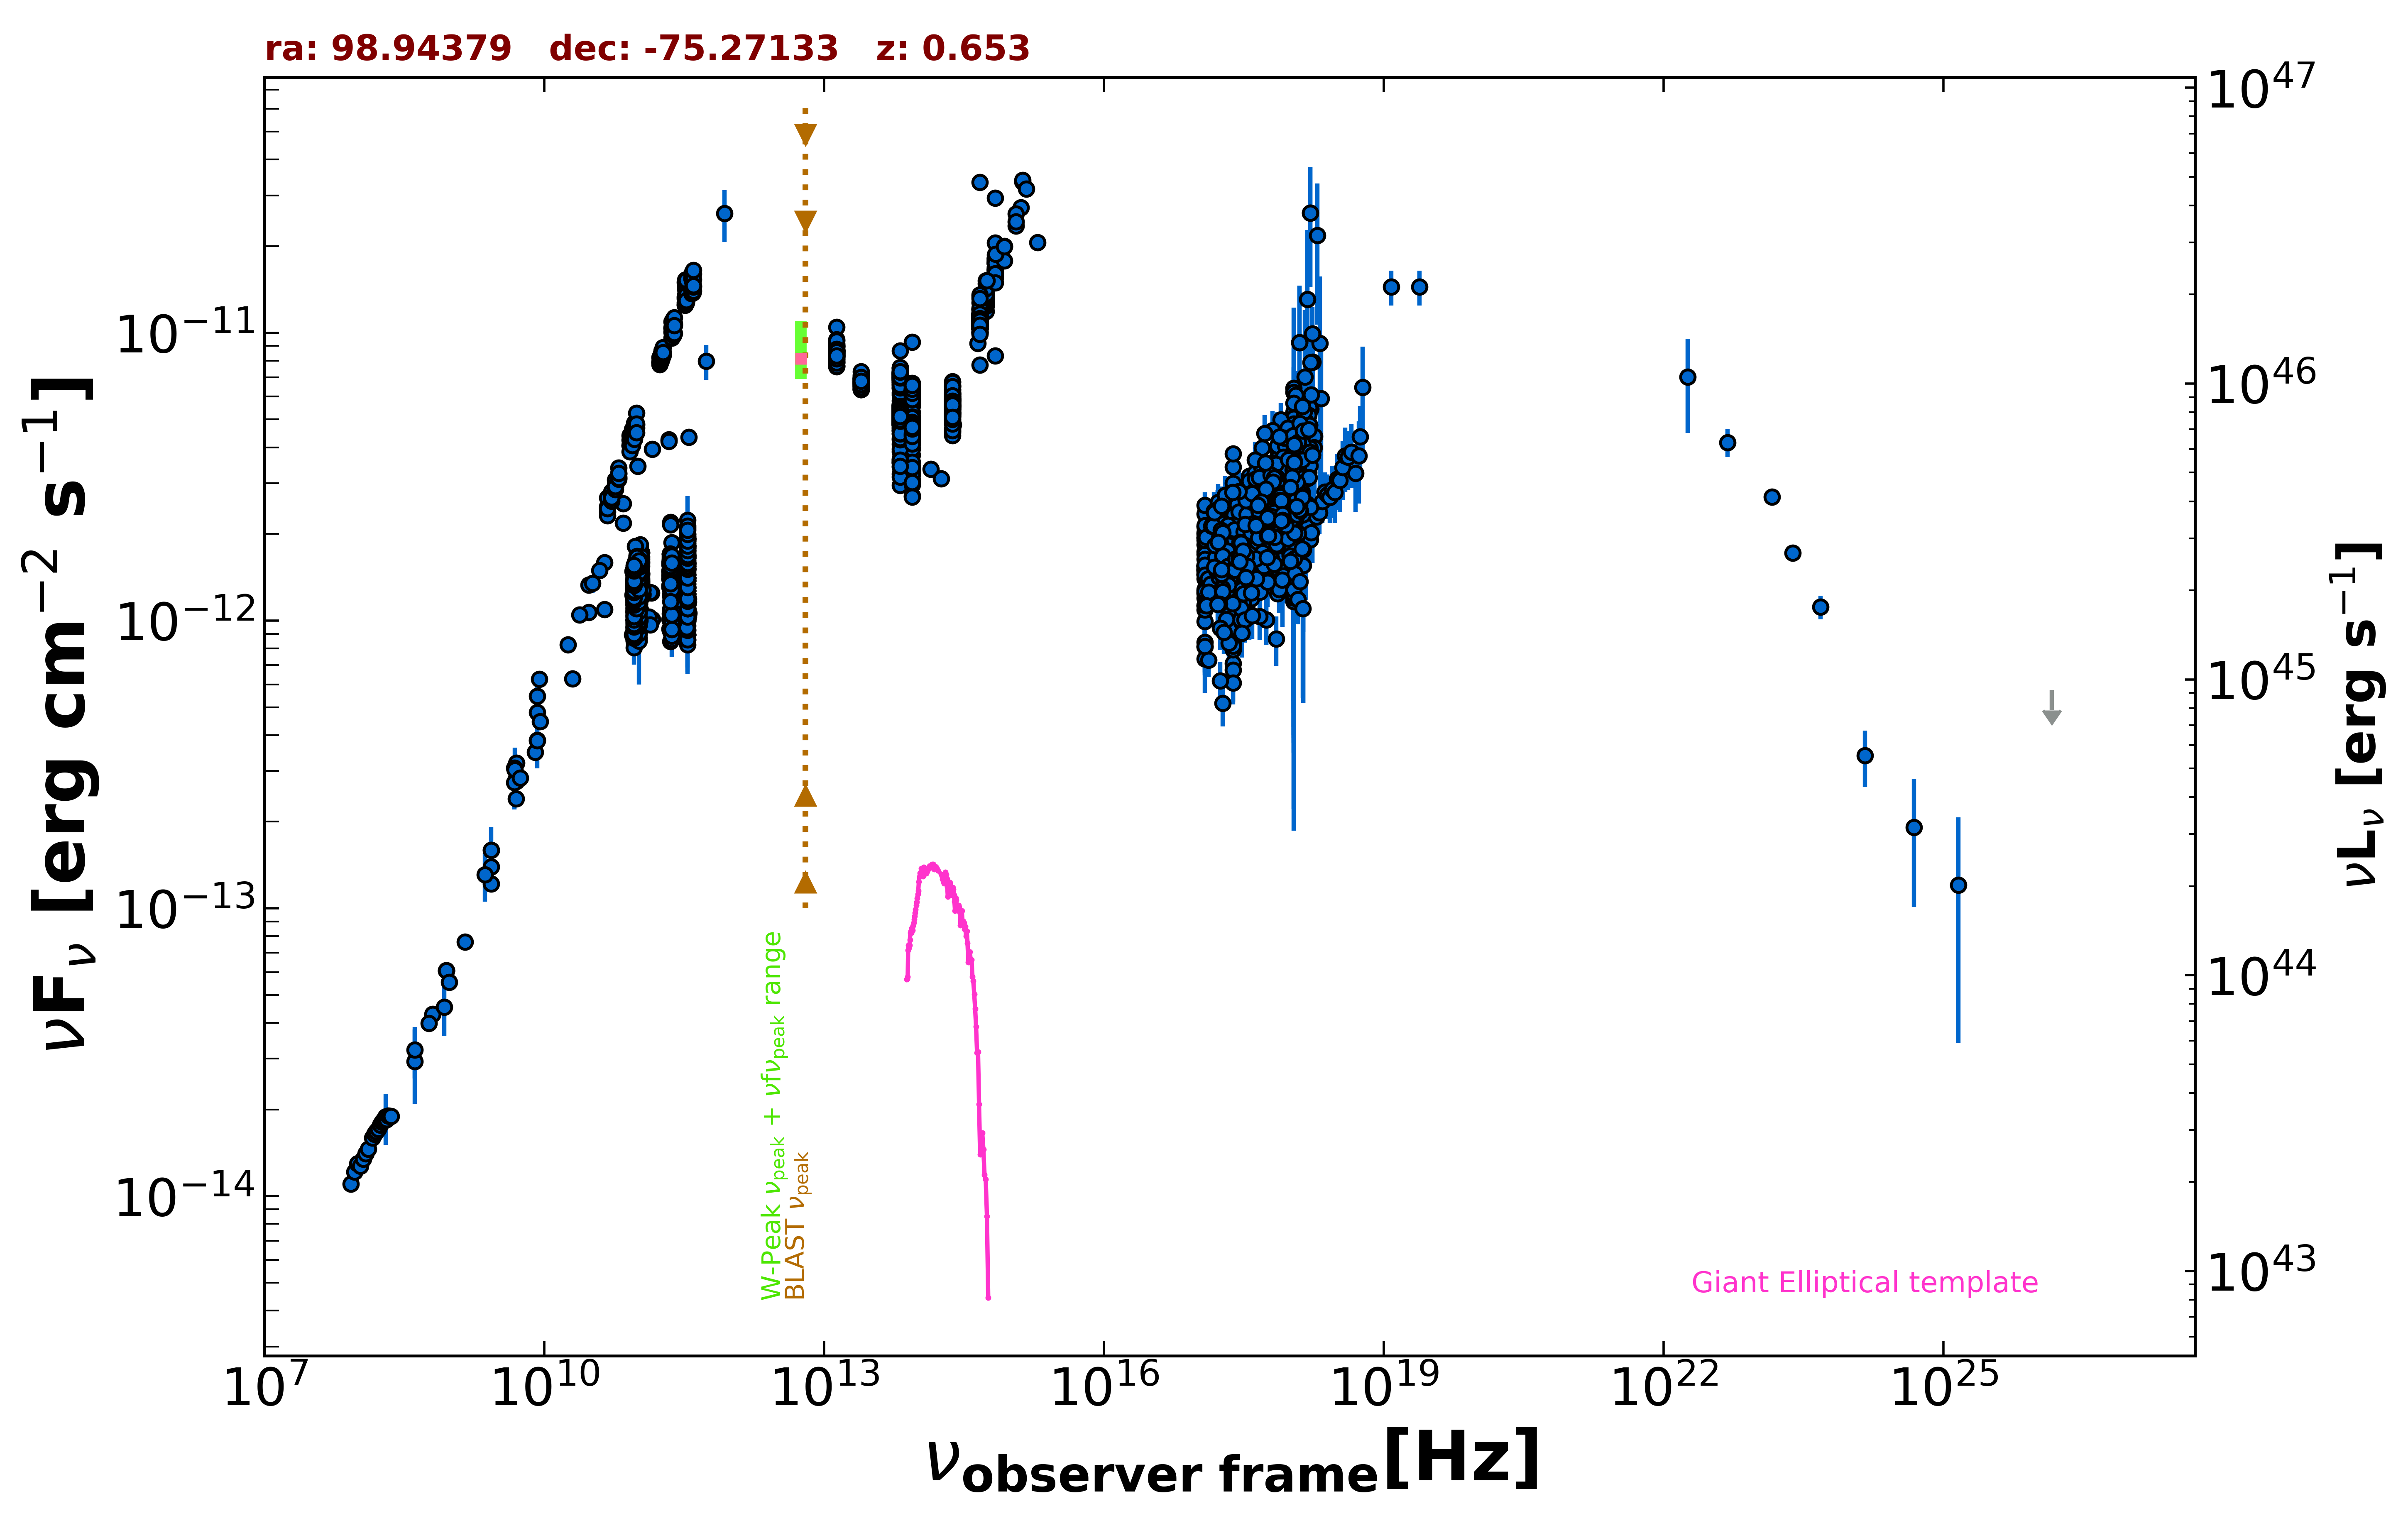

The file beside this chart, header and first rows:
freq., flux, err_flux, MJD_start, MJD_end, flag, catalog, reference
8.870e+08, 6.072e-14, 4.255e-15, 55000, 55000, , RACS, Hale et al. 2021  PASA  38  e058
8.870e+08, 6.072e-14, 4.255e-15, 55000, 55000, , RACS, Hale et al. 2021  PASA  38  e058
8.870e+08, 6.072e-14, 4.255e-15, 55000, 55000, , RACS, Hale et al. 2021  PASA  38  e058
8.870e+08, 6.072e-14, 4.255e-15, 55000, 55000, , RACS, Hale et al. 2021  PASA  38  e058
2.418e+17, 1.827e-12, 5.110e-13, 55000, 55000, , XMMSL2, Saxton et al. 2008  A&A  480  611
7.253e+17, 2.251e-12, 5.975e-13, 55000, 55000, , XMMSL2, Saxton et al. 2008  A&A  480  611
2.418e+17, 2.599e-12, 6.590e-13, 55000, 55000, , XMMSL2, Saxton et al. 2008  A&A  480  611
7.253e+17, 3.570e-12, 8.130e-13, 55000, 55000, , XMMSL2, Saxton et al. 2008  A&A  480  611
1.209e+18, 4.109e-12, 2.080e-12, 55000, 55000, , XMMSL2, Saxton et al. 2008  A&A  480  611
2.418e+17, 3.413e-12, 6.360e-13, 55000, 55000, , XMMSL2, Saxton et al. 2008  A&A  480  611
7.253e+17, 4.566e-12, 7.510e-13, 55000, 55000, , XMMSL2, Saxton et al. 2008  A&A  480  611
1.209e+18, 5.424e-12, 1.935e-12, 55000, 55000, , XMMSL2, Saxton et al. 2008  A&A  480  611
2.418e+17, 2.721e-12, 8.005e-13, 55000, 55000, , XMMSL2, Saxton et al. 2008  A&A  480  611
7.253e+17, 3.275e-12, 9.490e-13, 55000, 55000, , XMMSL2, Saxton et al. 2008  A&A  480  611
2.418e+17, 1.162e-12, 3.867e-13, 55000, 55000, , XMMSL2, Saxton et al. 2008  A&A  480  611
7.253e+17, 1.669e-12, 4.685e-13, 55000, 55000, , XMMSL2, Saxton et al. 2008  A&A  480  611
1.209e+18, 2.708e-12, 1.407e-12, 55000, 55000, , XMMSL2, Saxton et al. 2008  A&A  480  611
2.418e+17, 1.687e-12, 5.905e-13, 55000, 55000, , XMMSL2, Saxton et al. 2008  A&A  480  611
7.253e+17, 2.246e-12, 7.080e-13, 55000, 55000, , XMMSL2, Saxton et al. 2008  A&A  480  611
2.418e+17, 2.997e-12, 2.610e-13, 55000, 55000, , RASS, Boller et al. 2016  A&A  103  1
2.418e+17, 2.562e-12, 1.640e-13, 55000, 55000, , WGACAT, White et al. 2000  VizieR  IX/31/wgacat
2.418e+17, 1.725e-12, 3.100e-14, 54789, 58694, , 1OUSX, Giommi et al. in preparation
1.209e+17, 1.504e-12, 3.000e-14, 54789, 58694, , 1OUSX, Giommi et al. in preparation
3.627e+17, 1.946e-12, 3.200e-14, 54789, 58694, , 1OUSX, Giommi et al. in preparation
7.253e+17, 2.456e-12, 2.600e-14, 54789, 58694, , 1OUSX, Giommi et al. in preparation
1.088e+18, 2.908e-12, 5.200e-14, 54789, 58694, , 1OUSX, Giommi et al. in preparation
7.253e+17, 2.408e-12, 3.550e-14, 55000, 55000, , 2SXPS, Evans et al. 2020  ApJS  247  54
1.209e+17, 1.735e-12, 4.900e-14, 55000, 55000, , 2SXPS, Evans et al. 2020  ApJS  247  54
3.627e+17, 2.143e-12, 5.050e-14, 55000, 55000, , 2SXPS, Evans et al. 2020  ApJS  247  54
1.088e+18, 3.070e-12, 8.050e-14, 55000, 55000, , 2SXPS, Evans et al. 2020  ApJS  247  54
2.418e+17, 2.162e-12, 7.700e-14, 55000, 55000, , IPC2E, Harris et al. 1990  VizieR  IX/13/2e
2.418e+17, 3.799e-12, 2.320e-13, 55000, 55000, , IPC2E, Harris et al. 1990  VizieR  IX/13/2e
5.000e+09, 2.402e-13, 1.200e-14, 55000, 55000, , AT20G, Murphy et al. 2010  MNRAS  402  2403
8.000e+09, 3.486e-13, 1.815e-14, 55000, 55000, , AT20G, Murphy et al. 2010  MNRAS  402  2403
2.000e+10, 6.284e-13, 4.120e-14, 55000, 55000, , AT20G, Murphy et al. 2010  MNRAS  402  2403
8.400e+09, 3.834e-13, 0.000e+00, 55000, 55000, , CRATES, Healey et al. 2007  ApJS  171  61
2.700e+09, 1.593e-13, 5.100e-15, 55000, 55000, , KUEHR, Kuehr et al. 1981  A&AS  45  367
5.009e+09, 2.835e-13, 9.000e-15, 55000, 55000, , KUEHR, Kuehr et al. 1981  A&AS  45  367
4.080e+08, 2.938e-14, 8.485e-15, 55000, 55000, , KUEHR, Kuehr et al. 1981  A&AS  45  367
2.700e+09, 1.393e-13, 2.150e-15, 55000, 55000, , KUEHR, Kuehr et al. 1981  A&AS  45  367
1.410e+09, 7.642e-14, 2.255e-15, 55000, 55000, , KUEHR, Kuehr et al. 1981  A&AS  45  367
6.350e+08, 4.293e-14, 1.965e-15, 55000, 55000, , KUEHR, Kuehr et al. 1981  A&AS  45  367
9.600e+08, 5.539e-14, 1.440e-15, 55000, 55000, , KUEHR, Kuehr et al. 1981  A&AS  45  367
5.009e+09, 2.765e-13, 8.000e-15, 55000, 55000, , KUEHR, Kuehr et al. 1981  A&AS  45  367
2.700e+09, 1.218e-13, 3.250e-15, 55000, 55000, , KUEHR, Kuehr et al. 1981  A&AS  45  367
5.800e+08, 3.990e-14, 1.915e-15, 55000, 55000, , KUEHR, Kuehr et al. 1981  A&AS  45  367
5.009e+09, 3.196e-13, 1.000e-14, 55000, 55000, , KUEHR, Kuehr et al. 1981  A&AS  45  367
8.870e+09, 6.262e-13, 2.220e-14, 55000, 55000, , KUEHR, Kuehr et al. 1981  A&AS  45  367
4.800e+09, 3.071e-13, 1.600e-14, 55000, 55000, , PMN, Griffith et al. 1993-1996  VizieR  VIII/…
3.433e+11, 2.231e-12, 4.805e-13, 56108, 56108, , ALMA, Bonato et al. 2019  MNRAS  485  1188
3.433e+11, 1.922e-12, 1.375e-13, 56126, 56126, , ALMA, Bonato et al. 2019  MNRAS  485  1188
3.433e+11, 1.819e-12, 1.375e-13, 56134, 56134, , ALMA, Bonato et al. 2019  MNRAS  485  1188
9.821e+10, 1.689e-12, 8.850e-14, 56137, 56137, , ALMA, Bonato et al. 2019  MNRAS  485  1188
1.097e+11, 1.723e-12, 9.900e-14, 56137, 56137, , ALMA, Bonato et al. 2019  MNRAS  485  1188
1.097e+11, 1.635e-12, 1.430e-13, 56139, 56139, , ALMA, Bonato et al. 2019  MNRAS  485  1188
9.821e+10, 1.620e-12, 1.175e-13, 56139, 56139, , ALMA, Bonato et al. 2019  MNRAS  485  1188
1.063e+11, 1.796e-12, 1.065e-13, 56146, 56146, , ALMA, Bonato et al. 2019  MNRAS  485  1188
9.435e+10, 1.595e-12, 9.450e-14, 56146, 56146, , ALMA, Bonato et al. 2019  MNRAS  485  1188
9.821e+10, 1.679e-12, 3.950e-14, 56148, 56148, , ALMA, Bonato et al. 2019  MNRAS  485  1188
1.097e+11, 1.723e-12, 5.500e-14, 56148, 56148, , ALMA, Bonato et al. 2019  MNRAS  485  1188
... 4,044 more rows
